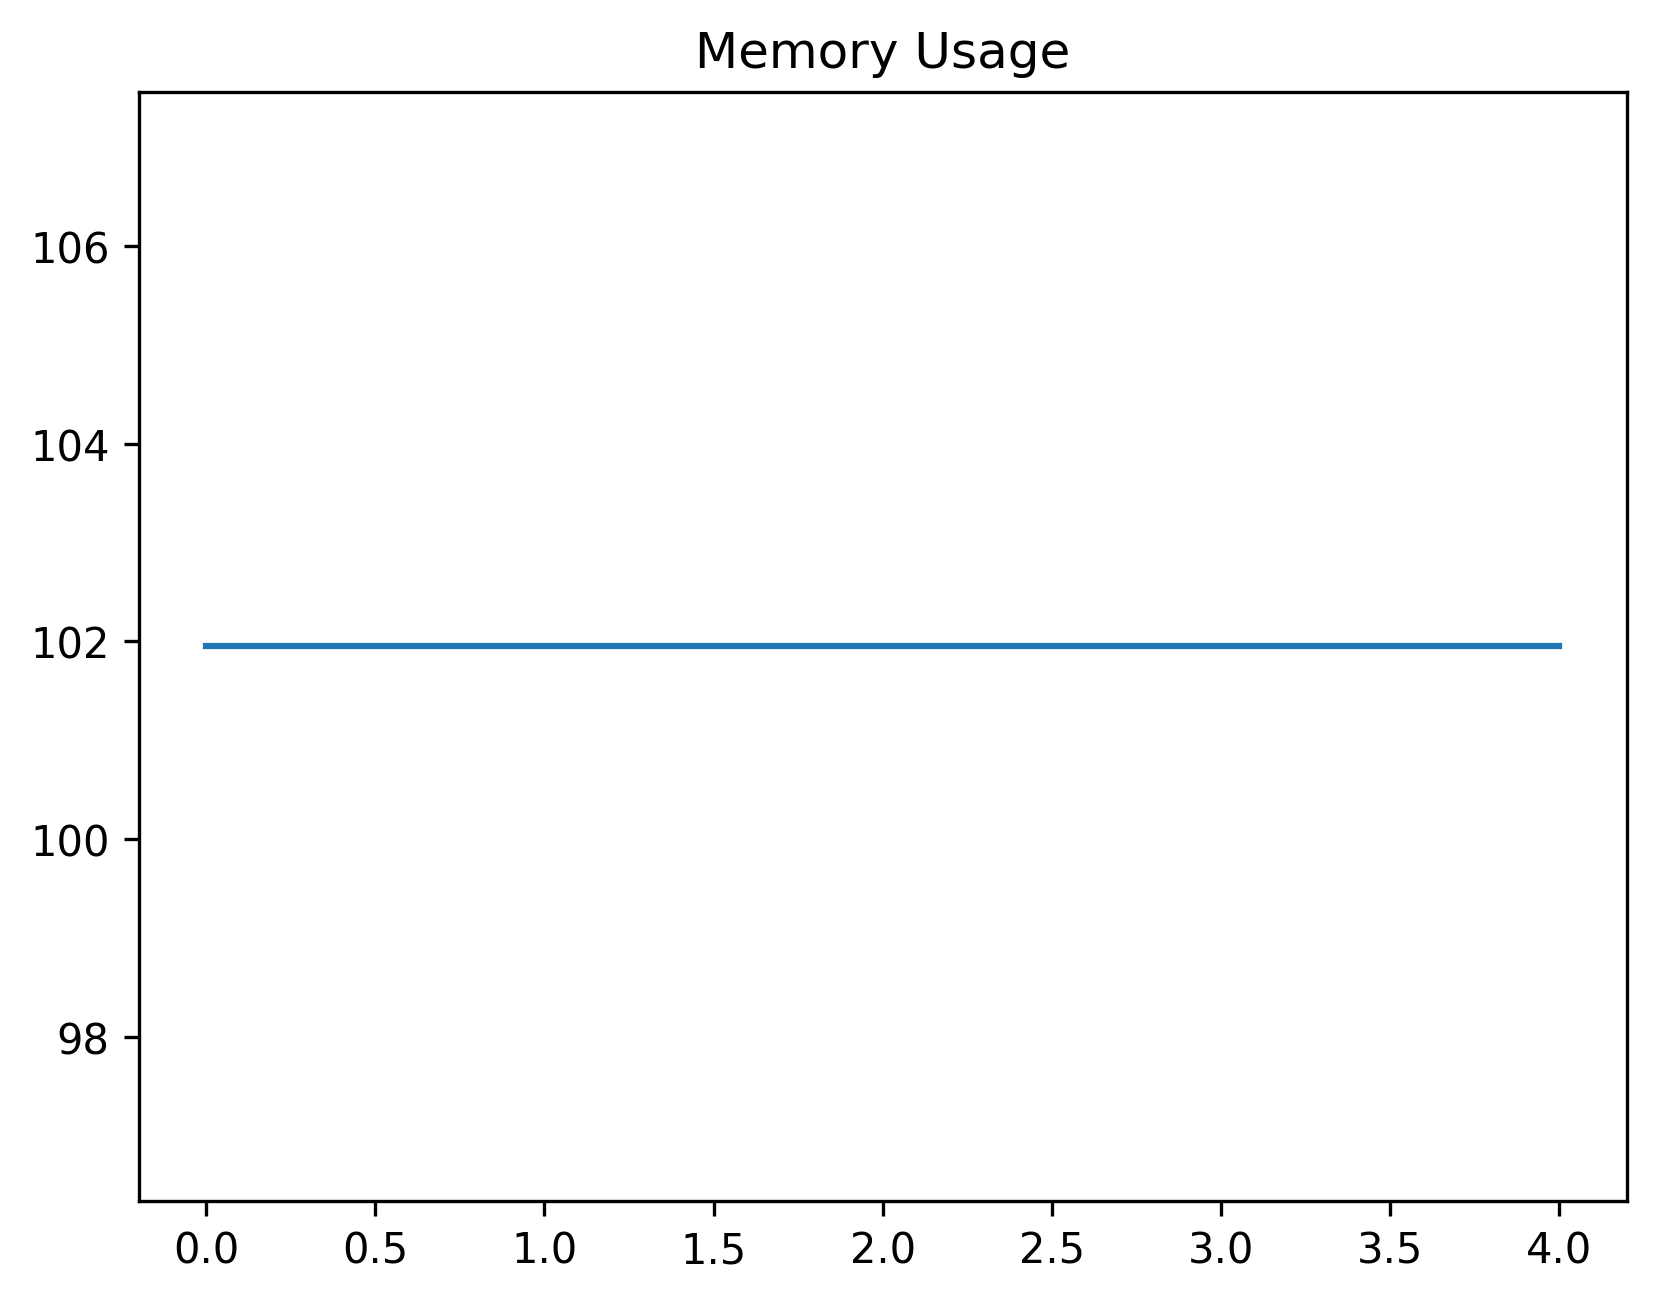

Values plotted in this chart, from the file beside it:
date_time, name, memory
2024-02-12 15:23:21.002257, start, 101.9
2024-02-12 15:23:27.930372, open_tree_search, 101.9
2024-02-12 15:23:30.939404, just_wait, 101.9
2024-02-12 15:23:32.392902, find_element, 101.9
2024-02-12 15:23:32.677102, step_4, 101.9
